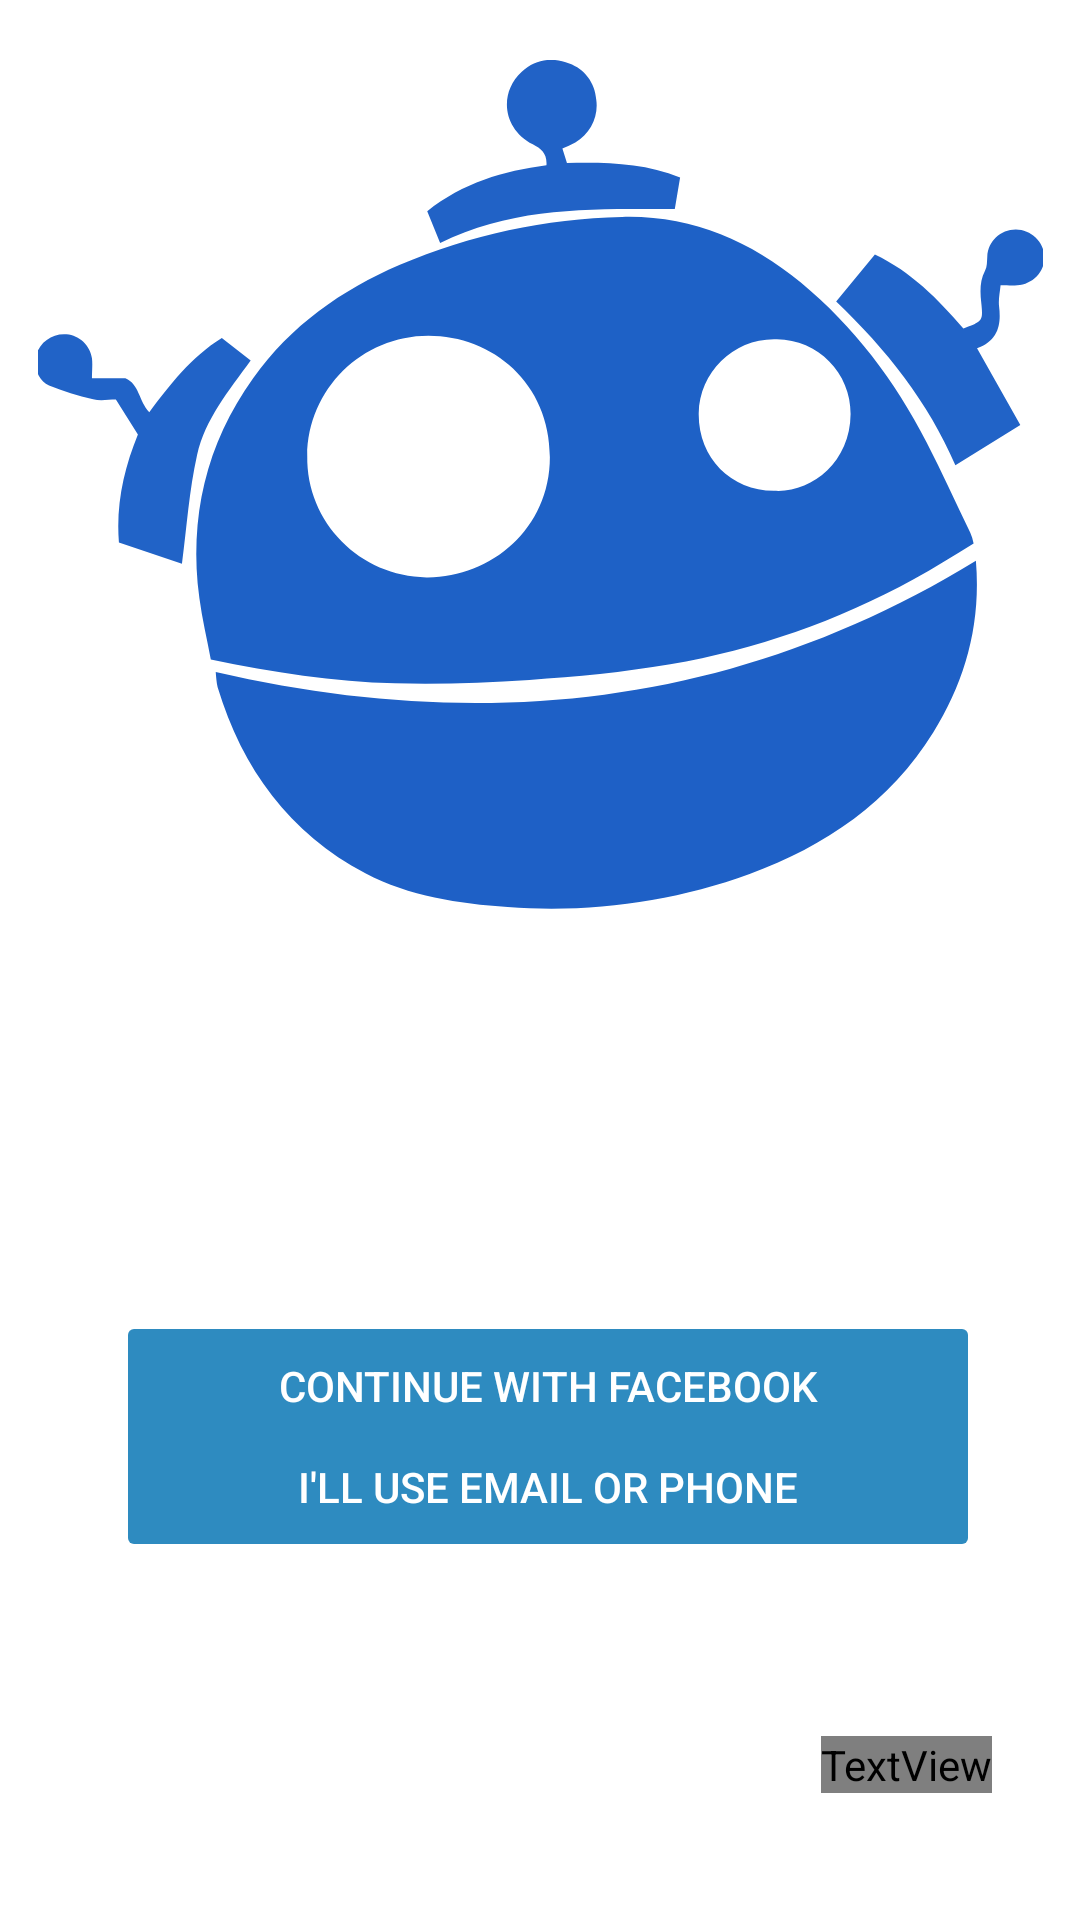

The Android layout XML behind this screen, and the referenced resources:
<!-- AndroidManifest.xml: application theme Theme.LoginSignup -->
<!-- res/layout/activity_starting_page.xml -->
<?xml version="1.0" encoding="utf-8"?>
<androidx.constraintlayout.widget.ConstraintLayout xmlns:android="http://schemas.android.com/apk/res/android"
    xmlns:app="http://schemas.android.com/apk/res-auto"
    xmlns:tools="http://schemas.android.com/tools"
    android:id="@+id/main"
    android:layout_width="match_parent"
    android:layout_height="match_parent"
    android:background="@color/white"
    android:theme="@style/Theme.AppCompat"
    tools:context=".StartingPage">


    <ImageView
        android:id="@+id/imageView2"
        android:layout_width="335dp"
        android:layout_height="283dp"
        android:layout_marginTop="20dp"
        android:scaleType="centerCrop"
        android:src="@drawable/logo"
        app:layout_constraintEnd_toEndOf="parent"
        app:layout_constraintHeight_percent="0.5"
        app:layout_constraintStart_toStartOf="parent"
        app:layout_constraintTop_toTopOf="parent" />

    <TextView
        android:id="@+id/textView"
        android:layout_width="0dp"
        android:layout_height="wrap_content"
        android:layout_marginStart="14dp"
        android:layout_marginTop="54dp"
        android:layout_marginEnd="14dp"
        android:paddingLeft="100dp"
        android:text="SignUp!"
        android:textSize="30dp"
        android:textStyle="bold"
        app:layout_constraintEnd_toEndOf="parent"
        app:layout_constraintHorizontal_bias="0.555"
        app:layout_constraintStart_toStartOf="parent"
        app:layout_constraintTop_toBottomOf="@+id/imageView2"
        app:layout_constraintWidth_percent="0.8"
        tools:ignore="MissingConstraints" />

    <TextView
        android:id="@+id/textView4"
        android:layout_width="wrap_content"
        android:layout_height="wrap_content"
        android:layout_marginTop="4dp"
        android:text="It's easier to signup now"
        android:textSize="15sp"
        app:layout_constraintEnd_toEndOf="parent"
        app:layout_constraintHorizontal_bias="0.498"
        app:layout_constraintStart_toStartOf="parent"
        app:layout_constraintTop_toBottomOf="@+id/textView"
        tools:ignore="MissingConstraints" />

    <Button
        android:id="@+id/button"
        android:layout_width="0dp"
        android:layout_height="50dp"
        android:layout_marginBottom="64dp"
        android:backgroundTint="#2E8BC0"
        android:singleLine="true"
        android:text="Continue with facebook"
        app:layout_constraintBottom_toBottomOf="parent"
        app:layout_constraintEnd_toEndOf="parent"
        app:layout_constraintHorizontal_bias="0.536"
        app:layout_constraintStart_toStartOf="parent"
        app:layout_constraintTop_toBottomOf="@+id/textView4"
        app:layout_constraintVertical_bias="0.146"
        app:layout_constraintWidth_percent="0.8"
        tools:ignore="MissingConstraints" />

    <Button
        android:id="@+id/button2"
        android:layout_width="0dp"
        android:layout_height="50dp"
        android:layout_marginBottom="64dp"
        android:backgroundTint="#2E8BC0"
        android:singleLine="true"
        android:text="I'll use email or phone"
        app:layout_constraintBottom_toBottomOf="parent"
        app:layout_constraintEnd_toEndOf="parent"
        app:layout_constraintHorizontal_bias="0.536"
        app:layout_constraintStart_toStartOf="parent"
        app:layout_constraintTop_toBottomOf="@+id/textView4"
        app:layout_constraintVertical_bias="0.471"
        app:layout_constraintWidth_percent="0.8"
        tools:ignore="MissingConstraints" />

    <TextView
        android:id="@+id/additional"
        android:layout_width="wrap_content"
        android:layout_height="wrap_content"
        android:layout_marginStart="104dp"
        android:text="Already have an account?"
        android:textSize="15sp"
        app:layout_constraintBottom_toBottomOf="parent"
        app:layout_constraintStart_toStartOf="parent"
        app:layout_constraintTop_toBottomOf="@+id/imageView2"
        app:layout_constraintVertical_bias="0.867"
        tools:ignore="MissingConstraints" />


    <TextView
        android:id="@+id/gotologin"
        android:layout_width="wrap_content"
        android:layout_height="wrap_content"
        android:layout_marginEnd="120dp"
        android:text="Login"
        android:textColor="@color/blue"
        android:textSize="15sp"
        app:layout_constraintBottom_toBottomOf="parent"
        app:layout_constraintStart_toEndOf="@+id/additional"
        app:layout_constraintTop_toBottomOf="@+id/imageView2"
        app:layout_constraintVertical_bias="0.867" />

</androidx.constraintlayout.widget.ConstraintLayout>
<!-- resources referenced by this layout -->
<resources>
  <!-- drawable logo: vector/xml drawable (drawable, 2285 chars, omitted) -->
  <style name="Theme.LoginSignup" parent="Base.Theme.LoginSignup" />
  <!-- not gathered from this repository: default colours our renderer supplied (Android Studio template values) -->
  <color name="white">#FFFFFFFF</color>
</resources>
